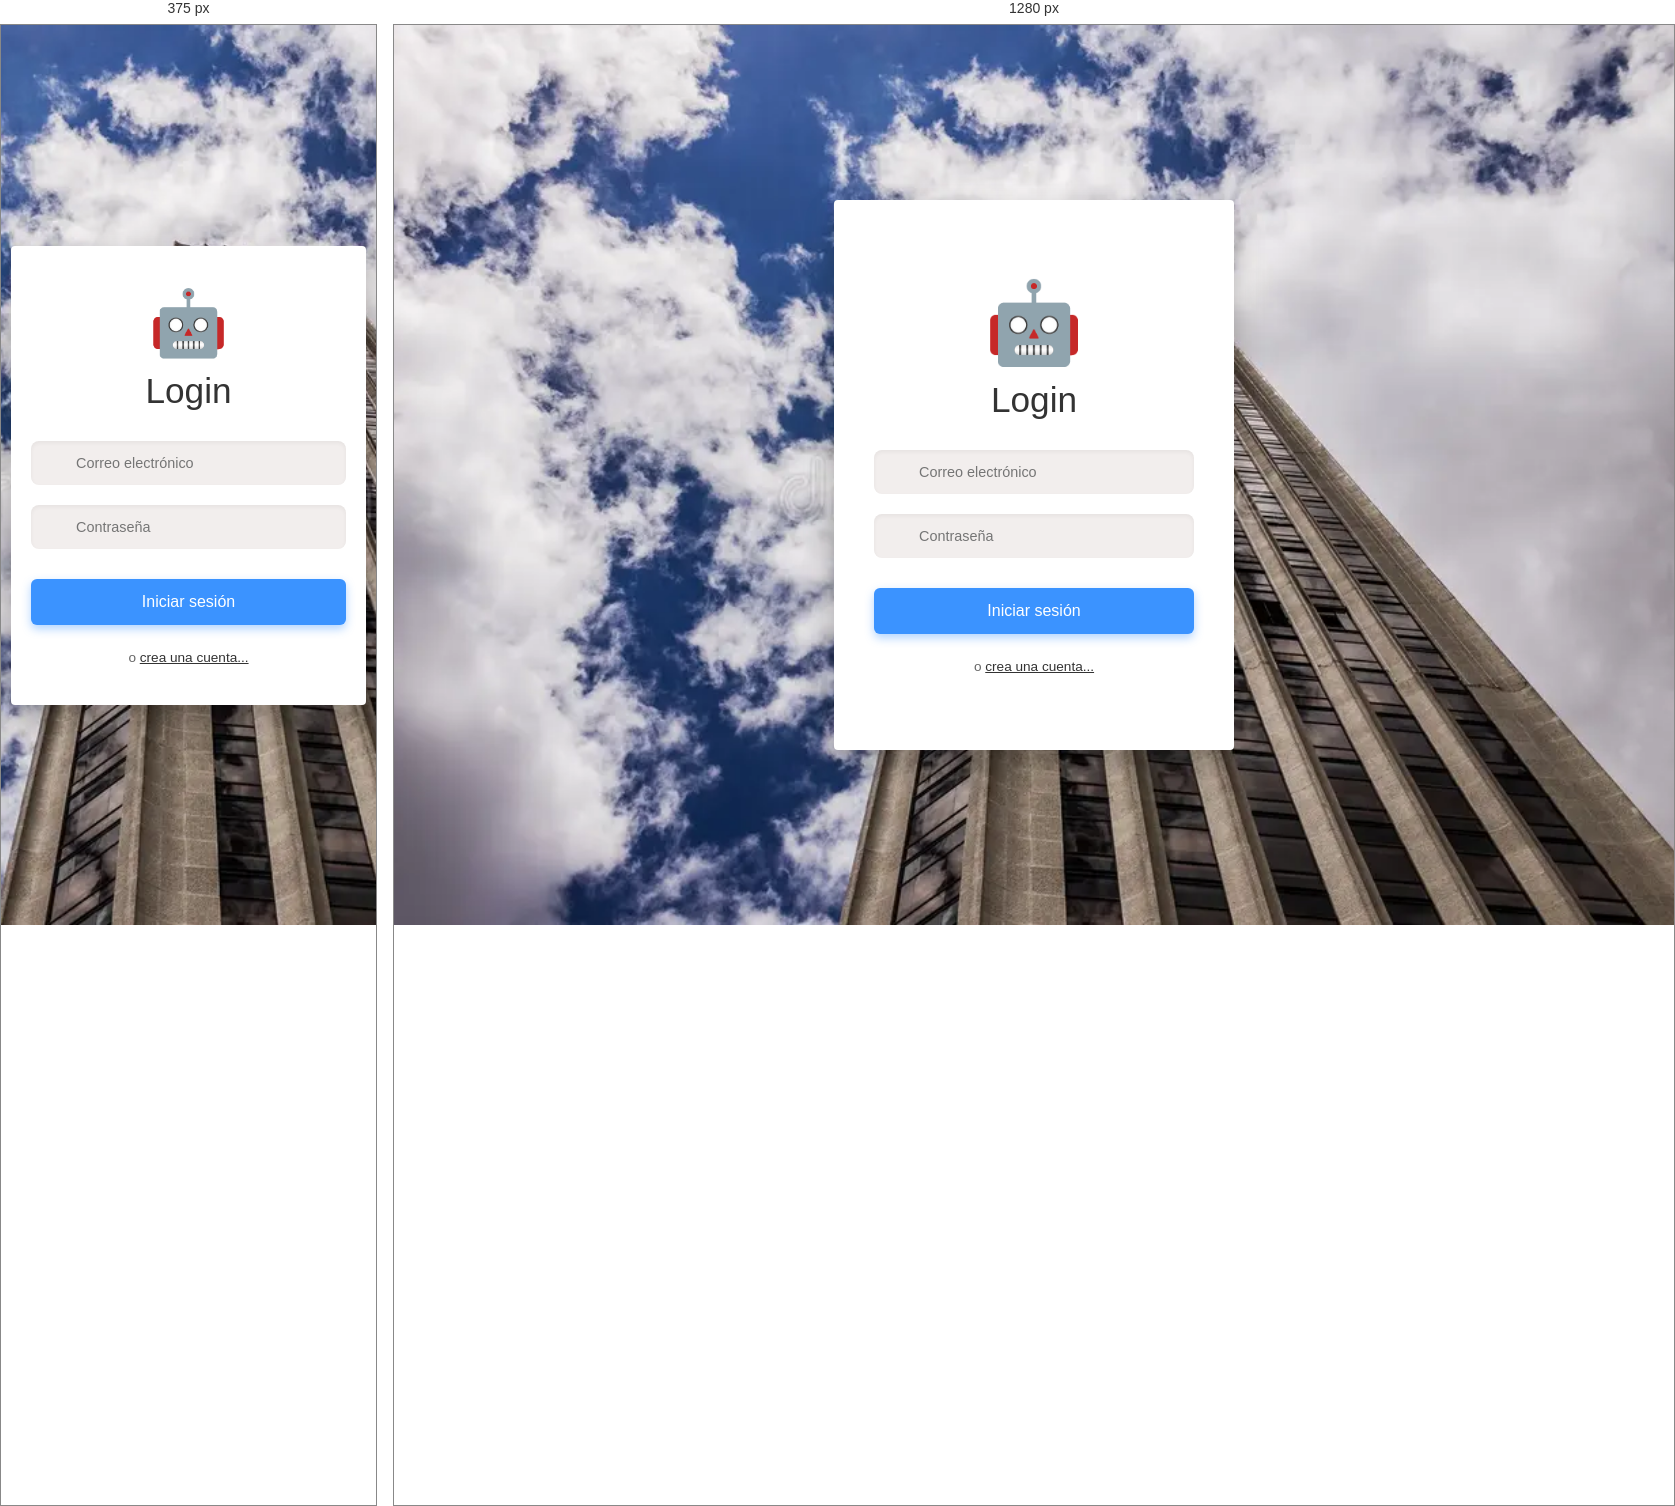
Rendered at 375 px and 1280 px, left to right.

<!-- file: login.html -->
<!DOCTYPE html>
<html lang="es">
<head>
    <meta charset="UTF-8">
    <meta name="viewport" content="width=device-width, initial-scale=1.0">
    <title>Iniciar Sesión en GestCom</title>
    <link rel="stylesheet" href="https://cdnjs.cloudflare.com/ajax/libs/font-awesome/6.4.0/css/all.min.css">
    <link rel="stylesheet" href="./css/login.css">
</head>
<body>

    <div class="login-container">
        <a href="./landingpage-rebuild.html" class="retroceder-btn"><i class="fa-solid fa-angle-left"></i></a>
        <a href="./landingpage-rebuild.html" class="home-btn"><i class="fa-solid fa-house"></i></a>
        
        <div class="login-wrapper">
            <div class="character-header">
                🤖
            </div>

            <h1>Login</h1>
            
            <form>
                <div class="input-group">
                    <i class="fa-regular fa-envelope"></i>
                    <input type="email" placeholder="Correo electrónico" required>
                </div>
                
                <div class="input-group">
                    <i class="fa-solid fa-lock"></i>
                    <input type="password" placeholder="Contraseña" required>
                </div>
                
                <button type="submit" class="btn-primary">Iniciar sesión</button>
            </form>

            <p class="footer-text">o <a href="./register.html">crea una cuenta...</a></p>
        </div>
    </div>

</body>
</html>

/* @media block from css/login.css */
@media (max-width: 480px) {
    body {
        padding: 10px;
    }

    .login-container {
        padding: 40px 20px;
        min-height: auto;
    }

    .character-header {
        font-size: 4rem;
    }
}